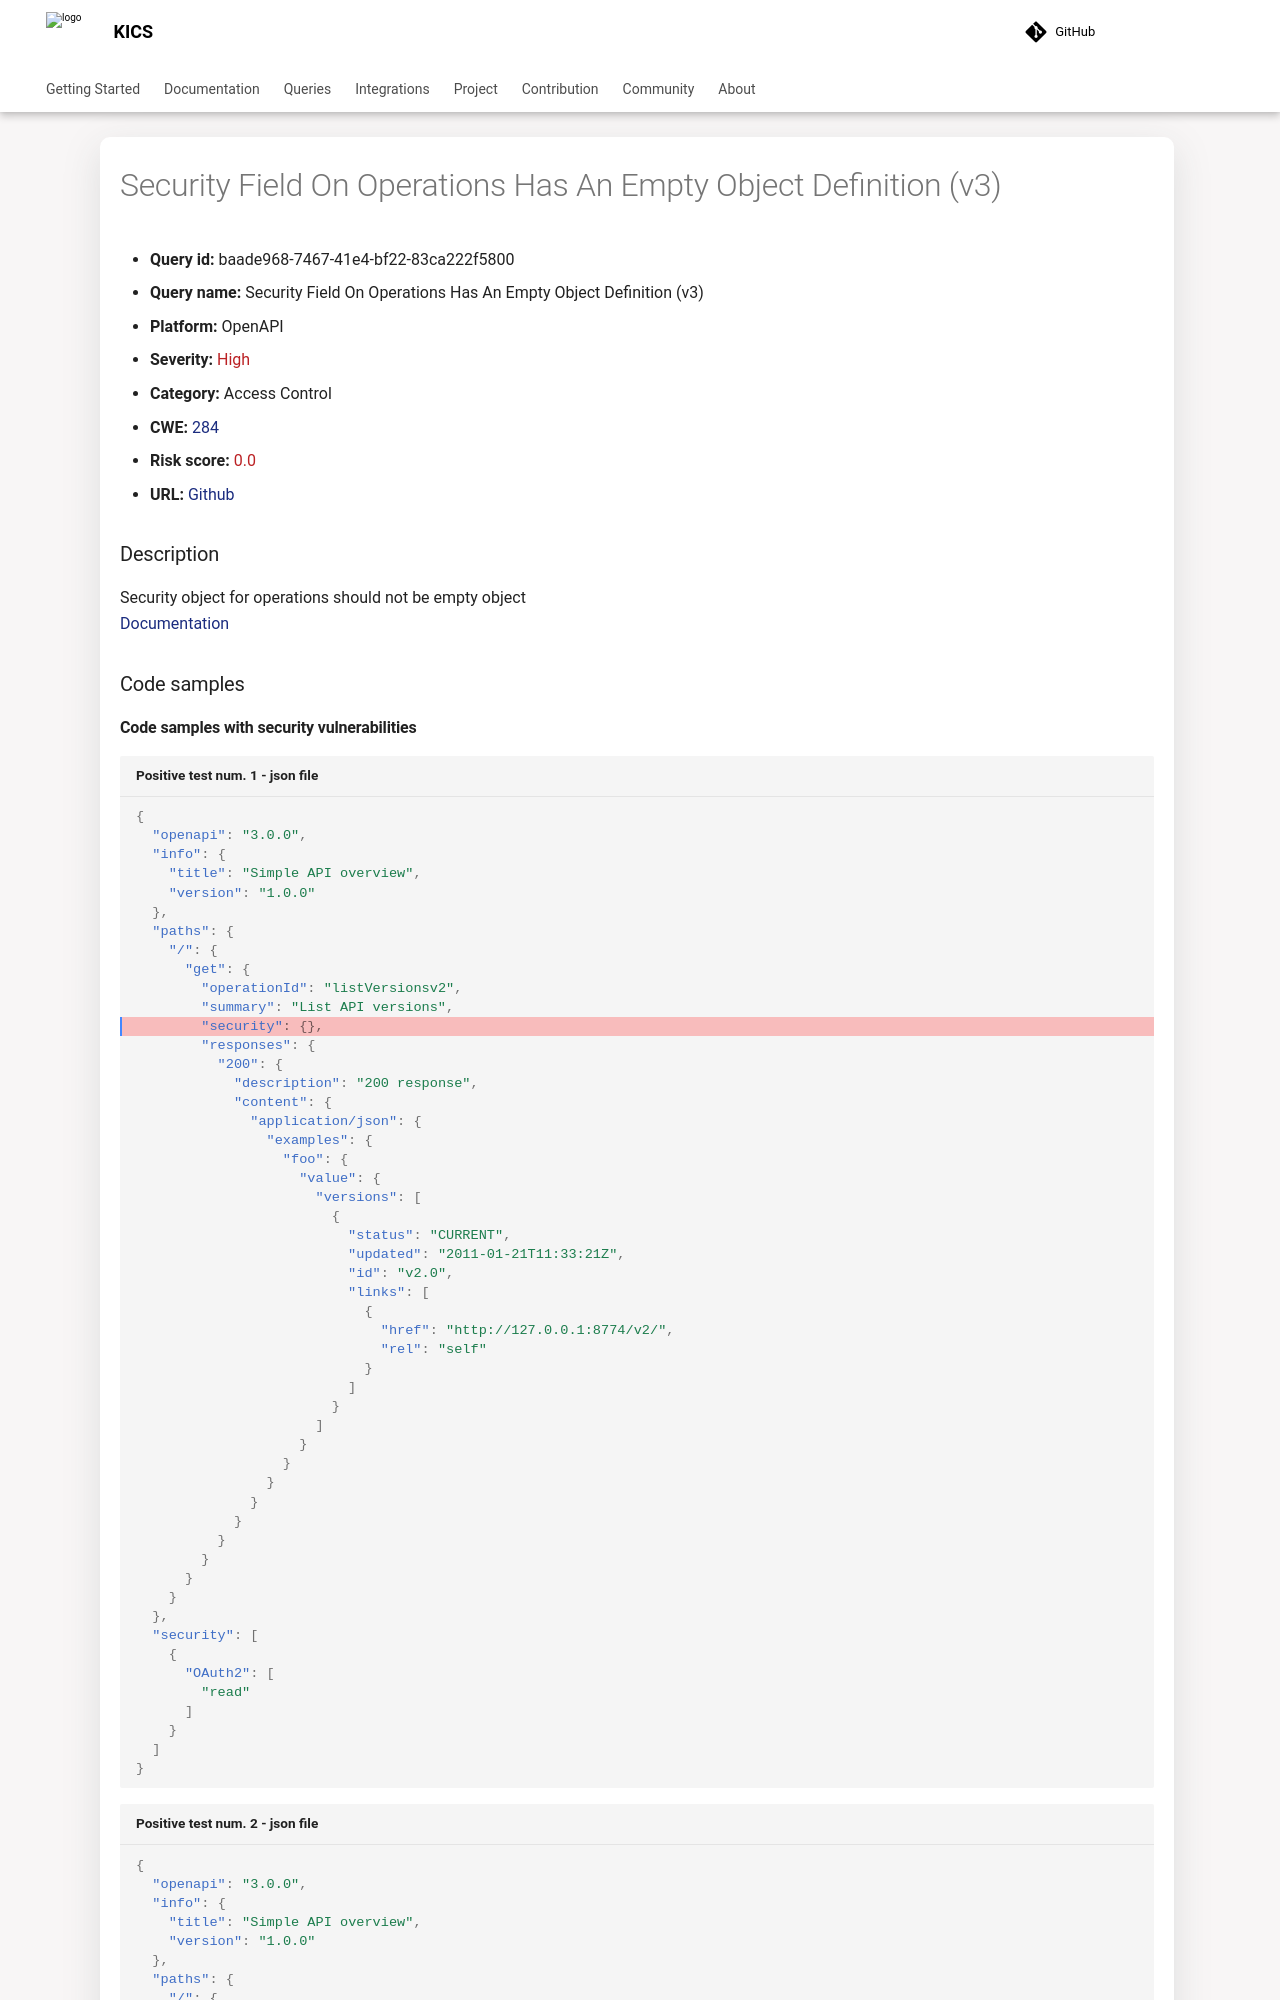

repository: Checkmarx/kics · page: 2.2.1/queries/openapi-queries/baade968-7467-41e4-bf22-83ca222f5800/index.html · generator: mkdocs

---
title: Security Field On Operations Has An Empty Object Definition (v3)
hide:
  toc: true
  navigation: true
---

<style>
  .highlight .hll {
    background-color: #ff171742;
  }
  .md-content {
    max-width: 1100px;
    margin: 0 auto;
  }
</style>

-   **Query id:** baade968-7467-41e4-bf22-83ca222f5800
-   **Query name:** Security Field On Operations Has An Empty Object Definition (v3)
-   **Platform:** OpenAPI
-   **Severity:** <span style="color:#bb2124">High</span>
-   **Category:** Access Control
-   **CWE:** <a href="https://cwe.mitre.org/data/definitions/284.html" onclick="newWindowOpenerSafe(event, 'https://cwe.mitre.org/data/definitions/284.html')">284</a>
-   **Risk score:** <span style="color:#bb2124">0.0</span>
-   **URL:** [Github](https://github.com/Checkmarx/kics/tree/master/assets/queries/openAPI/general/security_operations_empty_object_definition)

### Description
Security object for operations should not be empty object<br>
[Documentation](https://swagger.io/specification/#operation-object)

### Code samples
